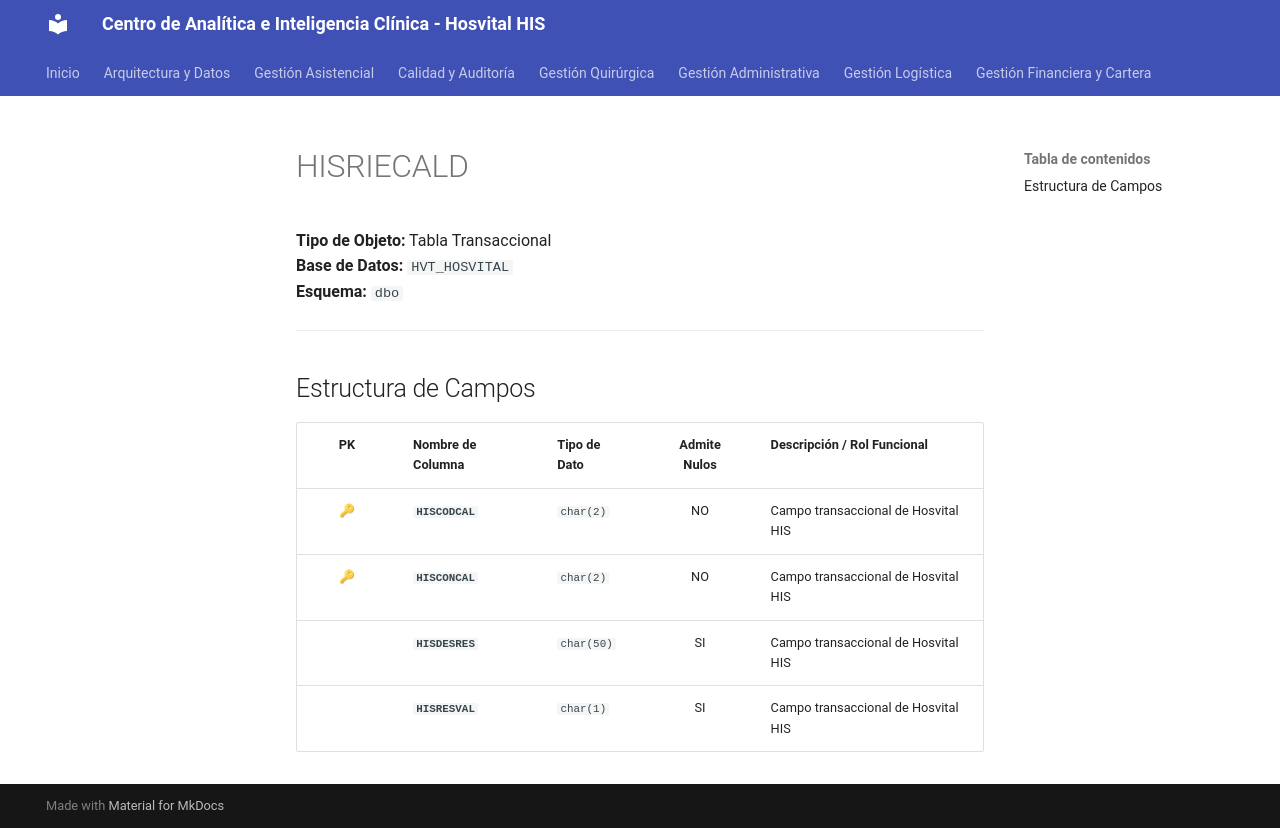

repository: SoporteSaludtech/superset-docs · page: diccionario-general/HISRIECALD/index.html · generator: mkdocs

# HISRIECALD

**Tipo de Objeto:** Tabla Transaccional  
**Base de Datos:** `HVT_HOSVITAL`  
**Esquema:** `dbo`

---

## Estructura de Campos

| PK | Nombre de Columna | Tipo de Dato | Admite Nulos | Descripción / Rol Funcional |
| :-: | :--- | :--- | :-: | :--- |
| 🔑 | **`HISCODCAL`** | `char(2)` | NO | Campo transaccional de Hosvital HIS |
| 🔑 | **`HISCONCAL`** | `char(2)` | NO | Campo transaccional de Hosvital HIS |
|  | **`HISDESRES`** | `char(50)` | SI | Campo transaccional de Hosvital HIS |
|  | **`HISRESVAL`** | `char(1)` | SI | Campo transaccional de Hosvital HIS |
